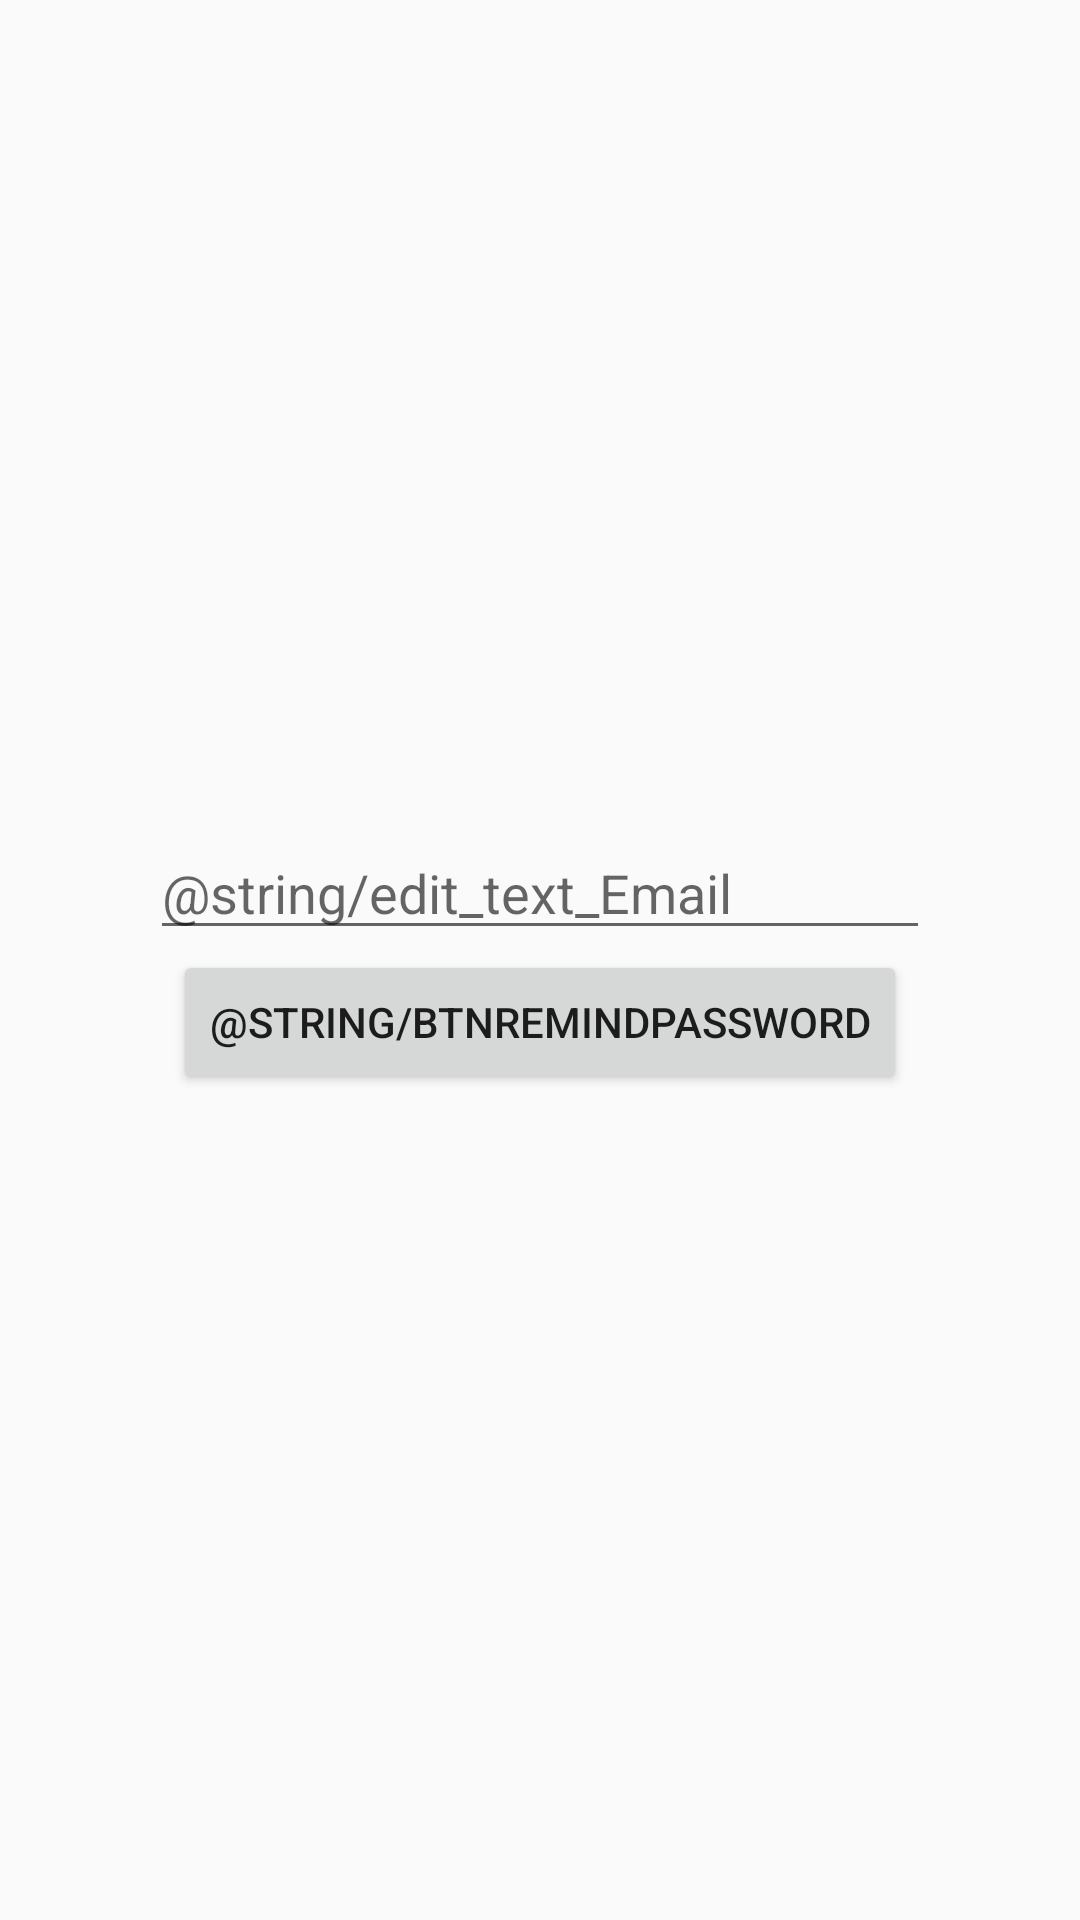

Android layout source for this screen:
<!-- AndroidManifest.xml: application theme AppTheme -->
<!-- res/layout/fragment_forgot_password.xml -->
<?xml version="1.0" encoding="utf-8"?>
<LinearLayout
    xmlns:android="http://schemas.android.com/apk/res/android"
    xmlns:tools="http://schemas.android.com/tools"
    android:layout_width="match_parent"
    android:layout_height="match_parent"
    android:orientation="vertical"
    android:gravity="center"
    android:paddingLeft="50dp"
    android:paddingRight="50dp"
    tools:context=".AuthorizationActivity">


    <EditText
        android:id="@+id/edit_text_email"
        android:layout_width="match_parent"
        android:layout_height="wrap_content"
        android:hint="@string/edit_text_Email" />


    <Button
        android:id="@+id/buttonRemindPassword"
        android:layout_width="wrap_content"
        android:layout_height="wrap_content"
        android:layout_gravity="center_horizontal|center_vertical"
        android:text="@string/btnRemindPassword"/>



</LinearLayout>
<!-- resources referenced by this layout -->
<resources>
  <style name="AppTheme" parent="Theme.AppCompat.Light.DarkActionBar">
          
          <item name="colorPrimary">@color/colorPrimary</item>
          <item name="colorPrimaryDark">@color/colorPrimaryDark</item>
          <item name="colorAccent">@color/colorAccent</item>
      </style>
  <!-- not gathered from this repository: default colours our renderer supplied (Android Studio template values) -->
  <color name="colorPrimary">#FF6200EE</color>
  <color name="colorPrimaryDark">#FF3700B3</color>
  <color name="colorAccent">#FF03DAC5</color>
</resources>
